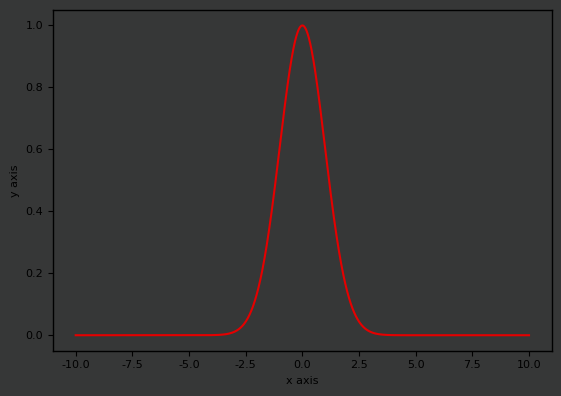

Python code for this plot: (Note: this script raises an exception after producing the figure.)
# %% imports
import numpy as np
import matplotlib.pyplot as plt
import os

# %% defs
def ggplot_sansserif():
    """
    Set some parameters for ggplot
    Parameters
    ----------
    None
    Returns
    -------
    None
    """
    plt.style.use('ggplot')
    plt.rcParams['font.size'] = 8
    plt.rcParams['font.family'] = 'sans-serif'
    plt.rcParams['font.sans-serif'] = 'DejaVu Sans'
    plt.rcParams['axes.labelsize'] = 8
    plt.rcParams['axes.labelweight'] = 'normal'
    plt.rcParams['xtick.labelsize'] = 8
    plt.rcParams['ytick.labelsize'] = 8
    plt.rcParams['legend.fontsize'] = 8
    plt.rcParams['figure.titlesize'] = 8
    plt.rcParams['lines.color'] = 'white'
    plt.rcParams['text.color'] = 'xkcd:black'
    plt.rcParams['axes.labelcolor'] = 'xkcd:black'
    plt.rcParams['xtick.color'] = 'xkcd:black'
    plt.rcParams['ytick.color'] = 'xkcd:black'
    plt.rcParams['axes.edgecolor'] = 'xkcd:black'
    plt.rcParams['savefig.edgecolor'] = 'xkcd:black'
    plt.rcParams['axes.facecolor'] = 'xkcd:dark gray'
    plt.rcParams['savefig.facecolor'] = 'xkcd:dark gray'
    plt.rcParams['grid.color'] = 'xkcd:dark gray'
    plt.rcParams['grid.linestyle'] = 'none'
    plt.rcParams['axes.titlepad'] = 6


def set_figure(name: str = 'figure',
               xaxis='x axis',
               yaxis='y axis',
               size: float = 4,
               ):
    """
    Set a figure up
    Parameters
    ----------
    name : str
        name of figure
    xaxis : str
       x axis label
    yaxis : str
       y axis label
    size : float

    Returns
    -------
    ax1 : axes._subplots.AxesSubplot
    fig1 : figure.Figure
    """
    ggplot_sansserif()
    fig1 = plt.figure(name, figsize=(size * np.sqrt(2), size))
    ax1 = fig1.add_subplot(111)
    fig1.patch.set_facecolor('xkcd:dark grey')
    ax1.set_xlabel(xaxis)
    ax1.set_ylabel(yaxis)
    return ax1, fig1


def PPT_save_plot(fig, ax, name, dpi=600):
    # Set plot colours
    plt.rcParams['text.color'] = 'xkcd:black'
    plt.rcParams['savefig.facecolor'] = ((1.0, 1.0, 1.0, 0.0))
    ax.patch.set_facecolor((1.0, 1.0, 1.0, 0.0))
    ax.xaxis.label.set_color('xkcd:black')
    ax.yaxis.label.set_color('xkcd:black')
    ax.tick_params(axis='x', colors='xkcd:black')
    ax.tick_params(axis='y', colors='xkcd:black')
    ax.legend(
        fancybox=True,
        facecolor=(1.0, 1.0, 1.0, 1.0),
        labelcolor='black',
        loc='upper left',
        framealpha=0)
    ax.get_legend().remove()
    fig.tight_layout()

    # Loop to check for file - appends filename with _# if name already exists
    f_exist = True
    app_no = 0
    while f_exist is True:
        if os.path.exists(name + '.png') is False:
            ax.figure.savefig(name, dpi=dpi)
            f_exist = False
            print('Base exists')
        elif os.path.exists(name + '_' + str(app_no) + '.png') is False:
            ax.figure.savefig(name + '_' + str(app_no), dpi=dpi)
            f_exist = False
            print(' # = ' + str(app_no))
        else:
            app_no = app_no + 1
            print('Base + # exists')


def Gauss_hist(a, bins=10, rng=3, res=1000):
    """ Get Gaussian fit of histogram of data set a

    Args:
        a (array): set of data values
        bins (int, optional): number of bins in histogram. Defaults to 10.
        rng (int, optional): range of histogram. Defaults to 3.
        res (int, optional): resolution of plotted histogram fit. Defaults to 1000.

    Returns:
        x (array): range of x values (correspoding to data values)
        y (array): frequency of data values
    """
    μ = np.mean(a)
    σ = np.sqrt(np.var(a))
    n, bins = np.histogram(a, bins)
    x = np.linspace(μ - rng * σ, μ + rng * σ, res)
    y = Gaussian_1D(x, np.max(n), μ, σ)
    return x, y


def Gaussian_1D(x, A, x_c, σ, bkg=0, N=1):
    """_summary_

    Args:
        x (_type_): _description_
        A (_type_): _description_
        x_c (_type_): _description_
        bkg (int, optional): _description_. Defaults to 0.
        N (int, optional): _description_. Defaults to 1.

    Returns:
        _type_: _description_
    """
    # Note the optional input N, used for super Gaussians (default = 1)
    x_c = float(x_c)
    G = A * np.exp(- (((x - x_c) ** 2) / (2 * σ ** 2))**N) + bkg
    return G


# %% Do some stuff
x = np.linspace(-10, 10, 1000)
y = Gaussian_1D(x,1,0,1)
# %% plot figure
ax2, fig2 = set_figure()
ax2.plot(x,y,
         color='xkcd:red',
        )
plt.tight_layout()
plt.show()
# %% save figure
os.chdir(r"G:\My Drive\Plots")
PPT_save_plot(fig2, ax2, 'Gaussian.svg')
